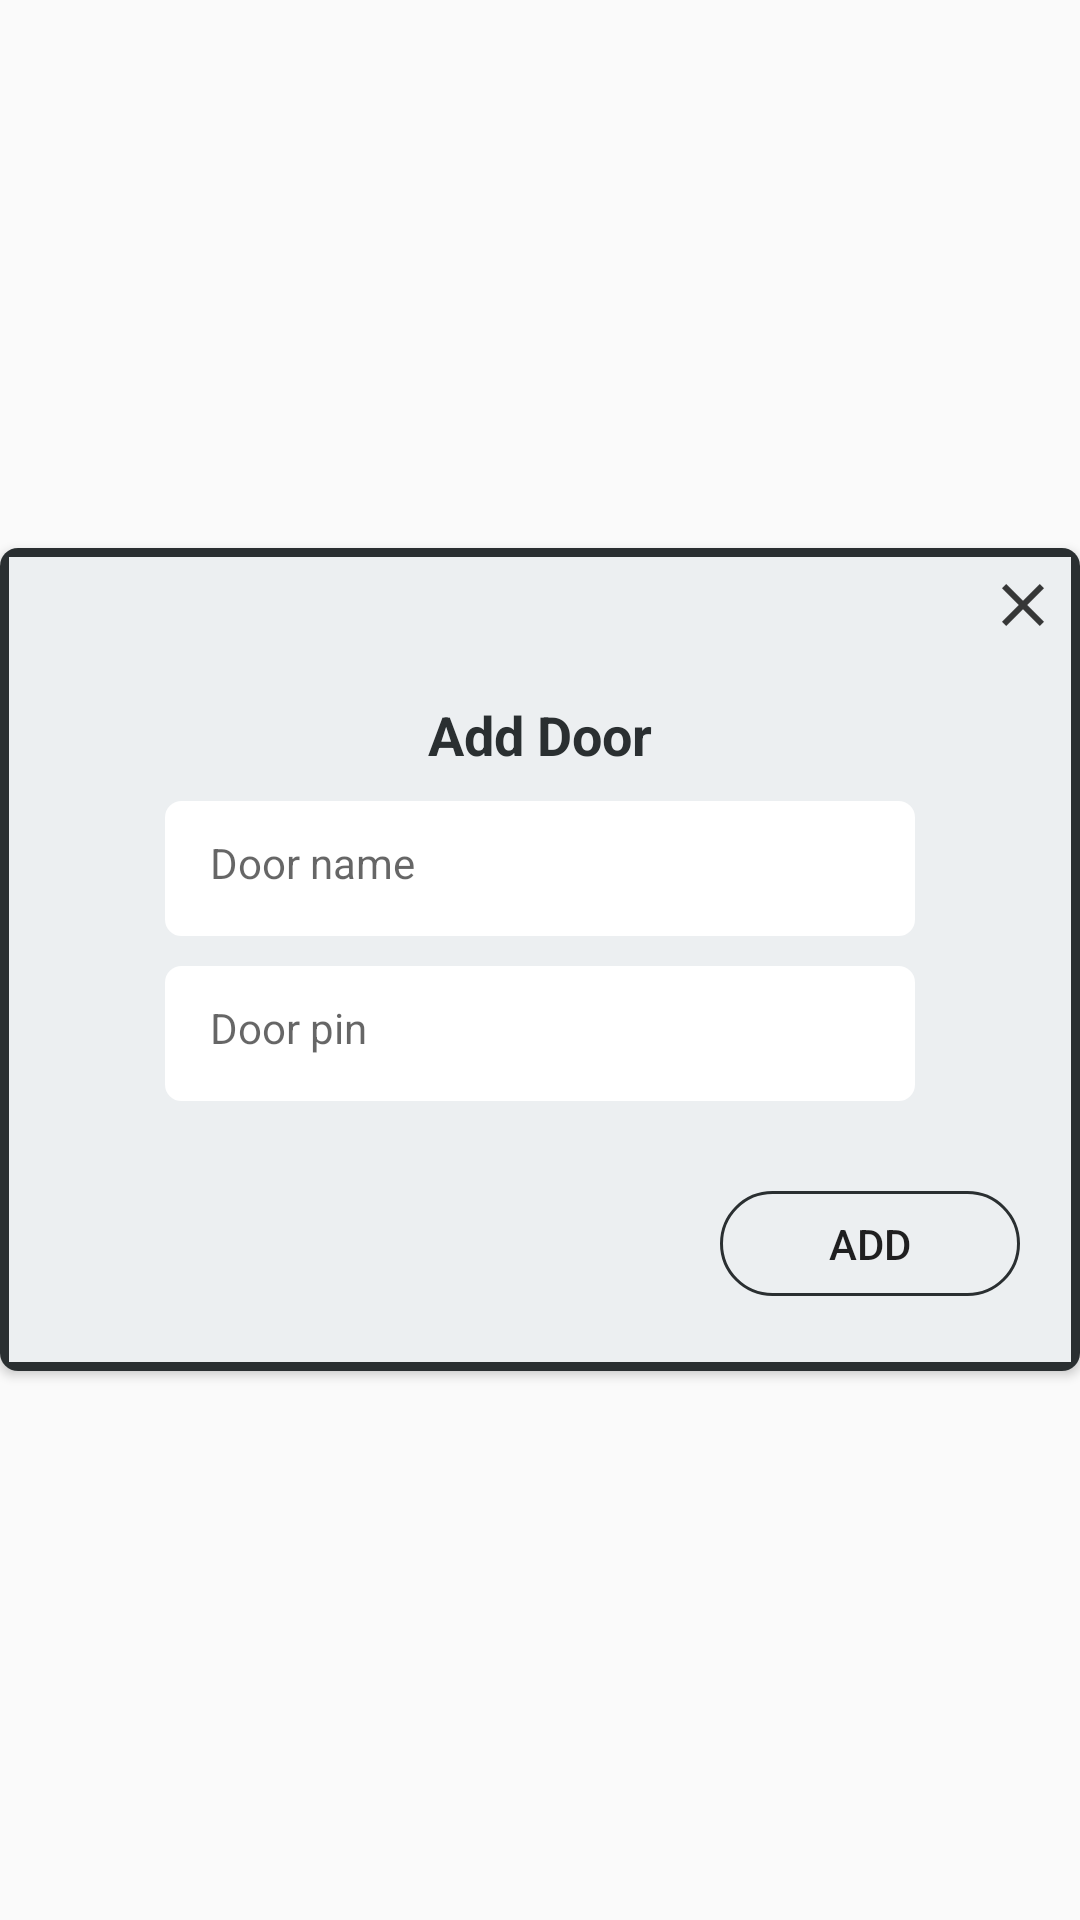

Write the Android layout XML for this screen, with the resource values it uses.
<!-- AndroidManifest.xml: application theme AppTheme -->
<!-- res/layout/add_door_popup.xml -->
<?xml version="1.0" encoding="utf-8"?>
<RelativeLayout xmlns:android="http://schemas.android.com/apk/res/android"
    android:layout_width="match_parent"
    android:layout_height="match_parent"
    xmlns:tools="http://schemas.android.com/tools"
    xmlns:app="http://schemas.android.com/apk/res-auto"
    android:gravity="center">

    <ImageView
        android:id="@+id/close_popup_door"
        android:layout_width="wrap_content"
        android:layout_height="wrap_content"
        android:src="@drawable/ic_action_close"
        android:layout_marginTop="7dp"
        android:layout_alignParentRight="true"
        android:layout_marginRight="7dp"
        android:elevation="5dp"/>

    <android.support.v7.widget.CardView
        android:layout_width="match_parent"
        android:layout_height="wrap_content"
        app:cardCornerRadius="6dp"
        android:layout_alignParentTop="true"
        android:layout_alignParentStart="true"
        android:layout_alignParentLeft="true">

        <LinearLayout
            android:layout_width="match_parent"
            android:layout_height="wrap_content"
            android:orientation="vertical"
            android:layout_gravity="center"
            android:background="@drawable/bg_dialog">

            <LinearLayout
                android:layout_width="match_parent"
                android:layout_height="wrap_content"
                android:orientation="vertical"
                android:layout_marginTop="50dp"
                android:layout_marginBottom="25dp"
                android:layout_gravity="center"
                android:gravity="center">

                <TextView
                    android:layout_width="wrap_content"
                    android:layout_height="wrap_content"
                    android:text="Add Door"
                    android:textSize="18sp"
                    android:textStyle="bold"
                    android:textColor="@color/colorPrimaryDark"/>

                <EditText
                    android:id="@+id/door_name_txt"
                    android:layout_width="250dp"
                    android:layout_height="45dp"
                    android:layout_gravity="center"
                    android:background="@drawable/bg_change"
                    android:hint="Door name"
                    style="@style/editTextEntryName"
                    android:scrollHorizontally="true"
                    android:ellipsize="end"
                    android:padding="15dp"
                    android:textSize="14sp"
                    android:layout_marginTop="10dp"/>

                <EditText
                    android:id="@+id/door_pin"
                    android:layout_width="250dp"
                    android:layout_height="45dp"
                    android:layout_gravity="center"
                    android:background="@drawable/bg_change"
                    android:hint="Door pin"
                    style="@style/editTextEntryName"
                    android:scrollHorizontally="true"
                    android:ellipsize="end"
                    android:padding="15dp"
                    android:textSize="14sp"
                    android:layout_marginTop="10dp"/>

                <TextView
                    android:id="@+id/countDownTime"
                    android:layout_width="wrap_content"
                    android:layout_height="wrap_content"
                    android:layout_marginTop="10dp"
                    android:visibility="gone"
                    android:text=""/>

                <RelativeLayout
                    android:layout_width="match_parent"
                    android:layout_height="wrap_content"
                    android:layout_gravity="center_horizontal"
                    android:layout_marginTop="30dp">

                    <Button
                        android:id="@+id/add_door_btn"
                        android:layout_width="100dp"
                        android:layout_height="35dp"
                        android:background="@drawable/transparent_bg_bordered"
                        android:text="Add"
                        android:enabled="true"
                        android:layout_alignParentRight="true"
                        android:layout_marginRight="20dp"
                        android:textSize="14sp"
                        android:clickable="true"
                        android:focusable="true"
                        android:foreground="?attr/selectableItemBackgroundBorderless"/>

                </RelativeLayout>
            </LinearLayout>
        </LinearLayout>
    </android.support.v7.widget.CardView>
</RelativeLayout>
<!-- resources referenced by this layout -->
<resources>
  <color name="colorPrimaryDark">#2a2f31</color>
  <!-- drawable bg_change (drawable) -->
  <selector xmlns:android="http://schemas.android.com/apk/res/android">
      <item>
          <shape android:shape="rectangle">
              <solid android:color="#FFFFFF"/>
              <corners android:radius="5dp" />
              <stroke
                  android:width="1dp"
                  android:color="#FFFFFF"
                  />
          </shape>
      </item>
  </selector>
  <!-- drawable bg_dialog (drawable) -->
  <selector xmlns:android="http://schemas.android.com/apk/res/android">
      <item>
          <shape android:shape="rectangle">
              <solid android:color="#ECEFF1"/>
              <corners android:radius="0dp" />
              <stroke
                  android:width="3dp"
                  android:color="#2a2f31"
                  />
          </shape>
      </item>
  </selector>
  <!-- drawable ic_action_close: png bitmap (drawable-hdpi, 212 bytes) -->
  <!-- drawable transparent_bg_bordered (drawable) -->
  <?xml version="1.0" encoding="utf-8"?>
  <selector xmlns:android="http://schemas.android.com/apk/res/android">
      <item>
          <shape android:shape="rectangle">
              
              <solid android:color="@color/transparent" />
              
              <stroke android:width="1dp"
                  android:color="@color/colorPrimaryDark" />
  
              
              <corners android:radius="20dp" />
          </shape>
      </item>
  </selector>
  <style name="editTextEntryName">
          <item name="android:maxLines">1</item>
          <item name="android:lines">1</item>
          <item name="android:singleLine">true</item>
      </style>
  <style name="AppTheme" parent="Theme.AppCompat.Light.NoActionBar">
          <item name="colorPrimary">@color/colorPrimary</item>
          <item name="colorPrimaryDark">@color/colorPrimaryDark</item>
          <item name="colorAccent">@color/colorAccent</item>
          <item name="android:windowTranslucentStatus">true</item>
      </style>
  <color name="transparent">#00000000</color>
  <color name="colorPrimary">#FFFFFF</color>
  <color name="colorAccent">#8E8D8D</color>
</resources>
